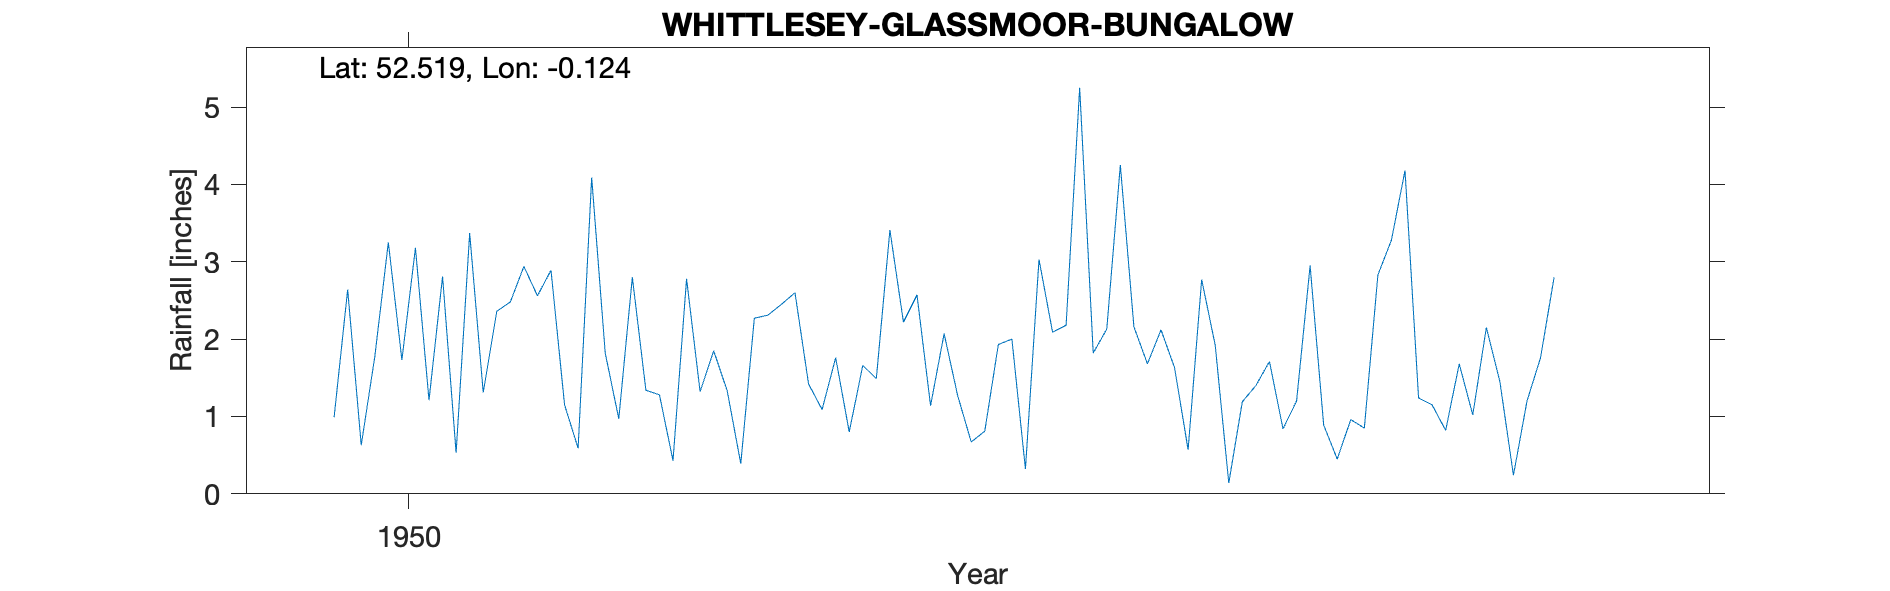

The table this chart was drawn from, first rows:
WHITTLESEY-GLASSMOOR-BUNGALOW, , , , , , , , , , , , , , , , , , , , 
Grid ref, TL274929, Long, -0.1238, Lat, 52.52, Elevation, 1, ft, , , , , , , , , , , , 
Station no, 1217/7, , , , , , , , , , , , , , , , , , , 
, 1941, 1942, 1943, 1944, 1945, 1946, 1947, 1948, 1949, 1950, 1951, 1952, 1953, 1954, 1955, 1956, 1957, 1958, 1959, 1960
January, , , , , , , , , , 0.99, 2.36, 1.28, 1.09, 0.81, 1.68, 2.95, 1.02, , , 
February, , , , , , , , , , 2.64, 2.48, 0.43, 1.76, 1.93, 2.12, 0.89, 2.15, , , 
March, , , , , , , , , , 0.63, 2.94, 2.78, 0.8, 2, 1.63, 0.45, 1.45, , , 
April, , , , , , , , , , 1.77, 2.56, 1.32, 1.66, 0.32, 0.57, 0.96, 0.24, , , 
May, , , , , , , , , , 3.25, 2.89, 1.85, 1.49, 3.03, 2.77, 0.85, 1.2, , , 
June, , , , , , , , , , 1.73, 1.15, 1.33, 3.41, 2.09, 1.92, 2.83, 1.76, , , 
July, , , , , , , , , , 3.18, 0.59, 0.39, 2.22, 2.18, 0.14, 3.28, 2.8, , , 
August, , , , , , , , , , 1.21, 4.09, 2.27, 2.57, 5.25, 1.19, 4.18, , , , 
September, , , , , , , , , , 2.81, 1.82, 2.31, 1.14, 1.82, 1.4, 1.24, , , , 
October, , , , , , , , , , 0.53, 0.97, 2.45, 2.07, 2.13, 1.71, 1.15, , , , 
November, , , , , , , , , , 3.37, 2.8, 2.6, 1.27, 4.25, 0.84, 0.82, , , , 
December, , , , , , , , , , 1.31, 1.34, 1.42, 0.67, 2.16, 1.2, 1.68, , , , 
Total, , , , , , , , , , 23.42, 25.99, 20.43, 20.15, 27.97, 17.17, 21.28, , , , 
